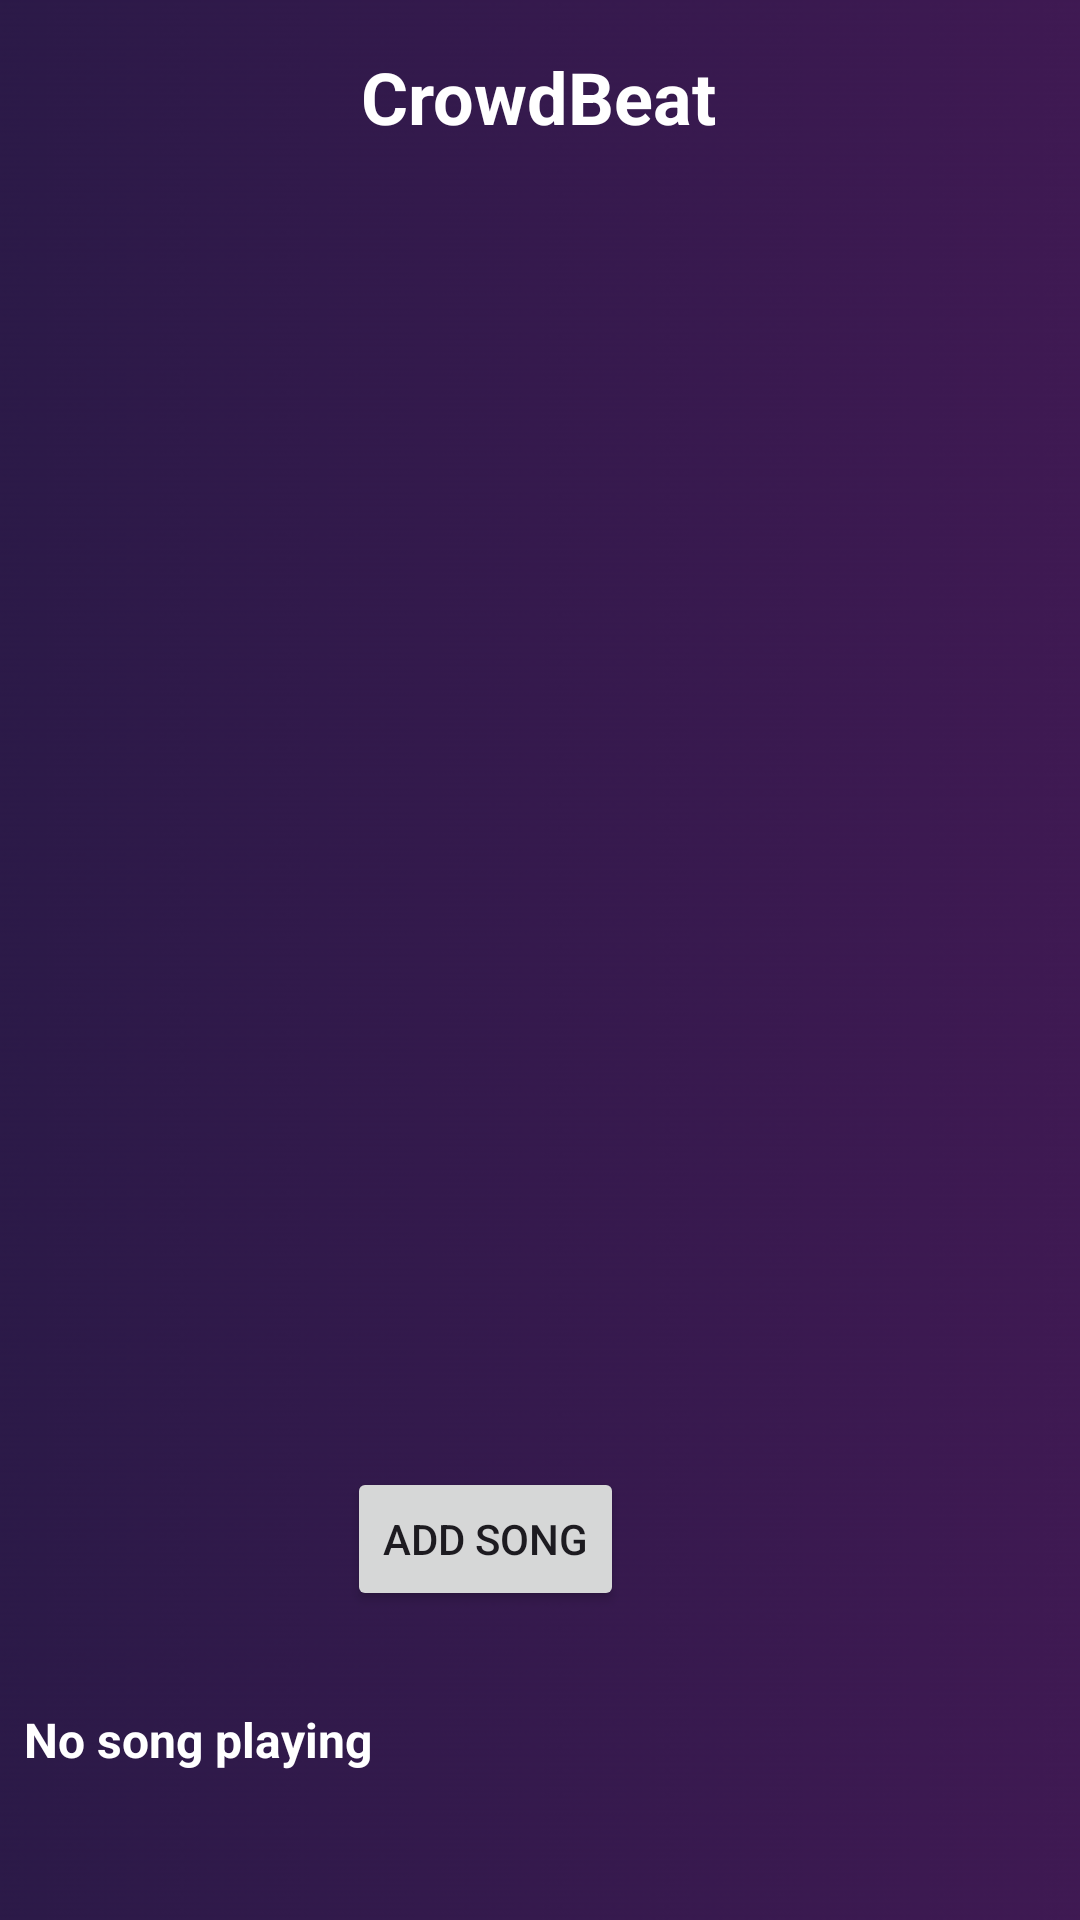

Reconstruct the res/layout file that produces this screen, plus the resources it refers to.
<!-- AndroidManifest.xml: application theme Theme.CrowdBeat -->
<!-- res/layout/activity_guest_main_page.xml -->
<?xml version="1.0" encoding="utf-8"?>
<androidx.constraintlayout.widget.ConstraintLayout
    xmlns:android="http://schemas.android.com/apk/res/android"
    xmlns:app="http://schemas.android.com/apk/res-auto"
    xmlns:tools="http://schemas.android.com/tools"
    android:layout_width="match_parent"
    android:layout_height="match_parent"
    android:background="@drawable/crowdbeat_background_v2">

    

    
    <TextView
        android:id="@+id/tvTitle"
        android:layout_width="wrap_content"
        android:layout_height="wrap_content"
        android:layout_marginTop="16dp"
        android:text="@string/app_name"
        android:textColor="@color/white"
        android:textSize="24sp"
        android:textStyle="bold"
        app:layout_constraintEnd_toEndOf="parent"
        app:layout_constraintHorizontal_bias="0.498"
        app:layout_constraintStart_toStartOf="parent"
        app:layout_constraintTop_toTopOf="parent" />

    <androidx.recyclerview.widget.RecyclerView
        android:id="@+id/recyclerViewSongs"
        android:layout_width="0dp"
        android:layout_height="0dp"
        app:layout_constraintTop_toBottomOf="@id/tvTitle"
        app:layout_constraintStart_toStartOf="parent"
        app:layout_constraintEnd_toEndOf="parent"
        app:layout_constraintBottom_toTopOf="@id/playBar"
        android:layout_marginTop="16dp"/>

    

    

    <Button
        android:id="@+id/addSongButton"
        android:layout_width="wrap_content"
        android:layout_height="wrap_content"
        android:layout_marginEnd="152dp"
        android:layout_marginBottom="24dp"
        android:text="@string/add_song"
        app:layout_constraintBottom_toTopOf="@id/playBar"
        app:layout_constraintEnd_toEndOf="parent" />

    <LinearLayout
        android:id="@+id/playBar"
        android:layout_width="match_parent"
        android:layout_height="wrap_content"
        android:orientation="horizontal"
        android:padding="8dp"
        app:layout_constraintBottom_toBottomOf="parent"
        app:layout_constraintStart_toStartOf="parent"
        app:layout_constraintEnd_toEndOf="parent">

        

        
        <TextView
            android:id="@+id/tvCurrentSong"
            android:layout_width="463dp"
            android:layout_height="63dp"
            android:layout_weight="1"
            android:ellipsize="end"
            android:maxLines="1"
            android:text="@string/no_song_playing"
            android:textColor="@color/white"
            android:textSize="16sp"
            android:textStyle="bold" />

        <ImageButton
            android:id="@+id/btnPlayPause"
            android:layout_width="39dp"
            android:layout_height="46dp"
            android:background="?android:selectableItemBackgroundBorderless"
            android:contentDescription="@string/play_pause"
            android:src="@drawable/ic_play" />
    </LinearLayout>
</androidx.constraintlayout.widget.ConstraintLayout>
<!-- resources referenced by this layout -->
<resources>
  <!-- drawable crowdbeat_background_v2: png bitmap (drawable, 53087 bytes) -->
  <string name="add_song">Add Song</string>
  <string name="app_name">CrowdBeat</string>
  <string name="no_song_playing">No song playing</string>
  <string name="play_pause">Play/Pause</string>
  <style name="Theme.CrowdBeat" parent="Base.Theme.CrowdBeat" />
  <style name="Base.Theme.CrowdBeat" parent="Theme.Material3.DayNight.NoActionBar">
          
          
      </style>
  <!-- not gathered from this repository: default colours our renderer supplied (Android Studio template values) -->
  <color name="white">#FFFFFFFF</color>
</resources>
